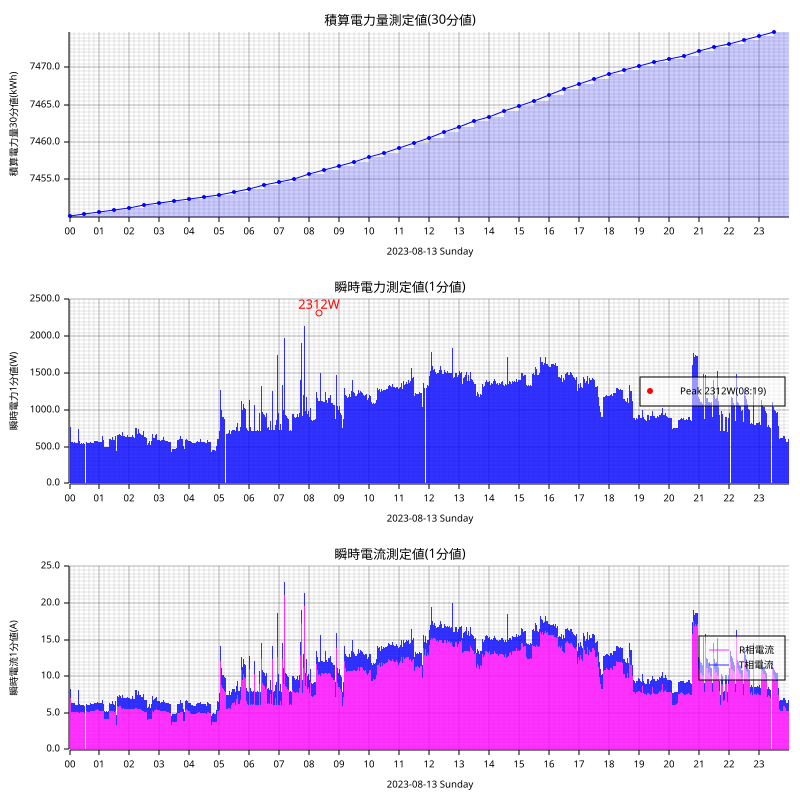

The data file committed next to this chart (first rows):
measured_at, sensor_id, message_id, cumlative_kwh, instant_watt, instant_ampere_R, instant_ampere_T
2023-08-13T00:00:00+09:00, smartmeter, 216779, , 768.0, , 
2023-08-13T00:00:00+09:00, smartmeter, 216780, , , 7.0, 1.2
2023-08-13T00:00:00+09:00, smartmeter, 216781, 7450, , , 
2023-08-13T00:01:00+09:00, smartmeter, 216782, , 772.0, , 
2023-08-13T00:01:00+09:00, smartmeter, 216783, , , 7.1, 1.2
2023-08-13T00:02:00+09:00, smartmeter, 216784, , 768.0, , 
2023-08-13T00:02:00+09:00, smartmeter, 216785, , , 7.0, 1.2
2023-08-13T00:03:00+09:00, smartmeter, 216786, , 620.0, , 
2023-08-13T00:03:00+09:00, smartmeter, 216787, , , 5.6, 1.2
2023-08-13T00:04:00+09:00, smartmeter, 216788, , 560.0, , 
2023-08-13T00:04:00+09:00, smartmeter, 216789, , , 5.1, 1.2
2023-08-13T00:05:00+09:00, smartmeter, 216790, , 560.0, , 
2023-08-13T00:05:00+09:00, smartmeter, 216791, , , 5.0, 1.2
2023-08-13T00:06:00+09:00, smartmeter, 216792, , 560.0, , 
2023-08-13T00:06:00+09:00, smartmeter, 216793, , , 5.1, 1.2
2023-08-13T00:07:00+09:00, smartmeter, 216794, , 556.0, , 
2023-08-13T00:07:00+09:00, smartmeter, 216795, , , 5.1, 1.2
2023-08-13T00:08:00+09:00, smartmeter, 216796, , 556.0, , 
2023-08-13T00:08:00+09:00, smartmeter, 216797, , , 5.1, 1.2
2023-08-13T00:09:00+09:00, smartmeter, 216798, , 560.0, , 
2023-08-13T00:09:00+09:00, smartmeter, 216799, , , 5.1, 1.2
2023-08-13T00:10:00+09:00, smartmeter, 216800, , 560.0, , 
2023-08-13T00:10:00+09:00, smartmeter, 216801, , , 5.1, 1.2
2023-08-13T00:11:00+09:00, smartmeter, 216802, , 552.0, , 
2023-08-13T00:11:00+09:00, smartmeter, 216803, , , 5.1, 1.2
2023-08-13T00:12:00+09:00, smartmeter, 216804, , 544.0, , 
2023-08-13T00:12:00+09:00, smartmeter, 216805, , , 5.1, 1.0
2023-08-13T00:13:00+09:00, smartmeter, 216806, , 548.0, , 
2023-08-13T00:13:00+09:00, smartmeter, 216807, , , 5.1, 1.0
2023-08-13T00:14:00+09:00, smartmeter, 216808, , 548.0, , 
2023-08-13T00:14:00+09:00, smartmeter, 216809, , , 5.1, 1.0
2023-08-13T00:15:00+09:00, smartmeter, 216810, , 544.0, , 
2023-08-13T00:15:00+09:00, smartmeter, 216811, , , 5.1, 1.0
2023-08-13T00:16:00+09:00, smartmeter, 216812, , 544.0, , 
2023-08-13T00:16:00+09:00, smartmeter, 216813, , , 5.1, 1.0
2023-08-13T00:17:00+09:00, smartmeter, 216814, , 544.0, , 
2023-08-13T00:17:00+09:00, smartmeter, 216815, , , 5.0, 1.0
2023-08-13T00:18:00+09:00, smartmeter, 216816, , 740.0, , 
2023-08-13T00:18:00+09:00, smartmeter, 216817, , , 5.1, 3.0
2023-08-13T00:19:00+09:00, smartmeter, 216818, , 568.0, , 
2023-08-13T00:19:00+09:00, smartmeter, 216819, , , 5.1, 1.1
2023-08-13T00:20:00+09:00, smartmeter, 216820, , 572.0, , 
2023-08-13T00:20:00+09:00, smartmeter, 216821, , , 5.0, 1.2
2023-08-13T00:21:00+09:00, smartmeter, 216822, , 560.0, , 
2023-08-13T00:21:00+09:00, smartmeter, 216823, , , 5.0, 1.1
2023-08-13T00:22:00+09:00, smartmeter, 216824, , 540.0, , 
2023-08-13T00:22:00+09:00, smartmeter, 216825, , , 5.1, 1.0
2023-08-13T00:23:00+09:00, smartmeter, 216826, , 540.0, , 
2023-08-13T00:23:00+09:00, smartmeter, 216827, , , 5.1, 1.0
2023-08-13T00:24:00+09:00, smartmeter, 216828, , 544.0, , 
2023-08-13T00:24:00+09:00, smartmeter, 216829, , , 5.1, 1.0
2023-08-13T00:25:00+09:00, smartmeter, 216830, , 544.0, , 
2023-08-13T00:25:00+09:00, smartmeter, 216831, , , 5.1, 1.0
2023-08-13T00:26:00+09:00, smartmeter, 216832, , 540.0, , 
2023-08-13T00:26:00+09:00, smartmeter, 216833, , , 5.1, 1.0
2023-08-13T00:27:00+09:00, smartmeter, 216834, , 548.0, , 
2023-08-13T00:27:00+09:00, smartmeter, 216835, , , 5.1, 1.0
2023-08-13T00:28:00+09:00, smartmeter, 216836, , 544.0, , 
2023-08-13T00:28:00+09:00, smartmeter, 216837, , , 5.1, 1.0
2023-08-13T00:29:00+09:00, smartmeter, 216838, , 544.0, , 
... 2,850 more rows
